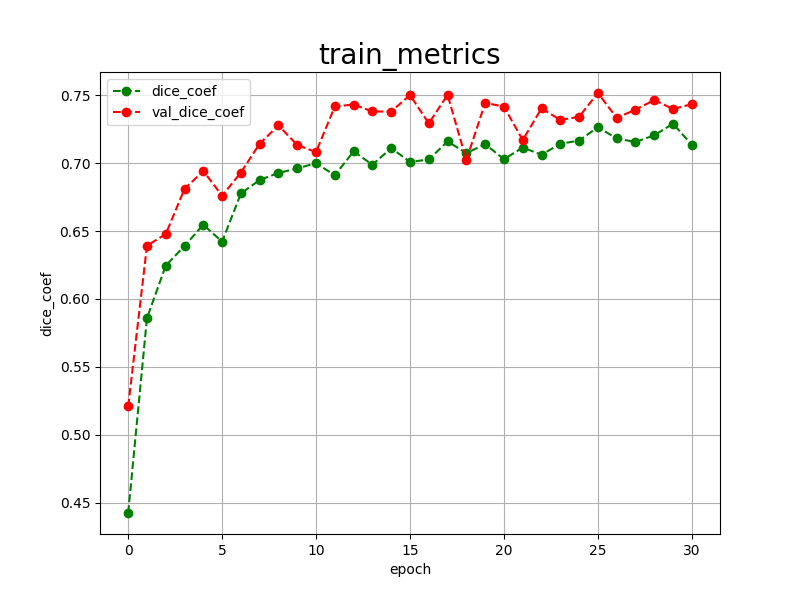

Values plotted in this chart, from the file beside it:
epoch, dice_coef, val_dice_coef, 
0, 0.4423, 0.5208
1, 0.5859, 0.6393
2, 0.6246, 0.6478
3, 0.6391, 0.6812
4, 0.6547, 0.6943
5, 0.6422, 0.6761
6, 0.6778, 0.6932
7, 0.6877, 0.7145
8, 0.6929, 0.7279
9, 0.6962, 0.7134
10, 0.7001, 0.7083
11, 0.6911, 0.7419
12, 0.7088, 0.7433
13, 0.6989, 0.7382
14, 0.7112, 0.7381
15, 0.7010, 0.7503
16, 0.7028, 0.7294
17, 0.7161, 0.7504
18, 0.7075, 0.7024
19, 0.7141, 0.7445
20, 0.7030, 0.7418
21, 0.7116, 0.7171
22, 0.7063, 0.7404
23, 0.7144, 0.7320
24, 0.7167, 0.7342
25, 0.7266, 0.7518
26, 0.7183, 0.7335
27, 0.7157, 0.7395
28, 0.7206, 0.7466
29, 0.7292, 0.7400
30, 0.7136, 0.7436
